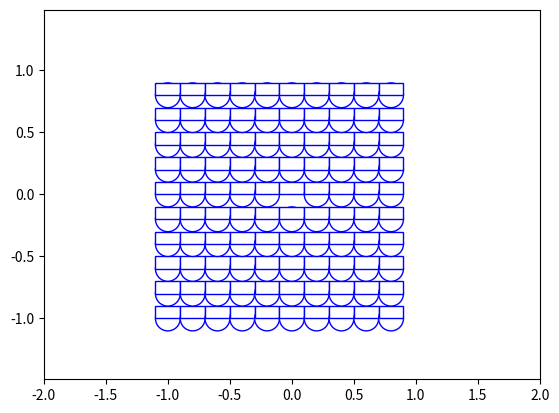

Recreate this plot in Python.
#!/usr/bin/env python
"""
https://stackoverflow.com/questions/10192011/clipping-in-matplotlib-why-doesnt-this-work

https://stackoverflow.com/questions/10192011/clipping-in-matplotlib-why-doesnt-this-work

set_clip_box
set_clip_path

"""

import matplotlib.pyplot as plt
from matplotlib.patches import Circle, Rectangle

plt.ion()


def make_rect(cx,cy,hx,hy, **kwa):
    x = cx-hx
    y = cy-hy 
    r = Rectangle((x,y),2*hx,2*hy, **kwa)
    return r


ax = plt.axes()

for ix in range(10):
    for iy in range(10):

        x = float(ix-5)/5.
        y = float(iy-5)/5.

        r = make_rect(x, y+0.05, 0.1, 0.05, fc='w', ec='b')

        c = Circle((x,y),0.1, fc='w', ec='b')
        ax.add_artist(c)
        ax.add_artist(r)

        if ix == 5 and iy == 5:
            c.set_clip_path(r)
        pass
    pass
pass


plt.axis('equal')
plt.axis((-2,2,-2,2))

plt.show()



